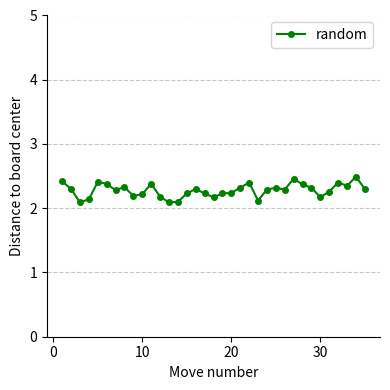

Python code for this plot:
import json
import numpy as np
import matplotlib.pyplot as plt
import os
import random

def calculate_distance(pos1, pos2):
    x1, y1 = pos1
    x2, y2 = pos2
    return max(abs(x1 - x2), abs(y1 - y2))

def index_to_coordinates(index, cols=4):
    x = int(index) // cols
    y = int(index) % cols
    return (x, y)

def calculate_distances(actions):
    center1 = index_to_coordinates(17)
    center2 = index_to_coordinates(18)
    min_distances = []
    for action in actions:
        action_coords = index_to_coordinates(action)
        distance_to_17 = calculate_distance(action_coords, center1)
        distance_to_18 = calculate_distance(action_coords, center2)
        min_distance = min(distance_to_17, distance_to_18)
        min_distances.append(min_distance)
    return min_distances

def load_action_sequences_from_all_files(folder_path, player_name, start=1, end=50):
    actions_list = []
    for i in range(start, end + 1):
        file_path = os.path.join(folder_path, f'league_results{i}.json')
        if not os.path.exists(file_path):
            print(f"경로 없는 파일: {file_path}")
            continue
        with open(file_path, 'r', encoding='utf-8') as file:
            try:
                data = json.load(file)
                for record in data:
                    if record.get('player1') == player_name:
                        actions = [int(a) for a in record.get('actions', [])]
                        actions_list.append(actions)
            except Exception as e:
                print(f"{file_path} 처리 중 오류 발생: {e}")
    return actions_list

def moving_average_with_nan(values, window_size=2):
    result = [np.nan]  # 첫 값은 NaN
    for i in range(1, len(values)):
        window = values[i - 1:i + 1]
        avg = np.mean(window)
        result.append(avg)
    return result

def generate_random_actions(num_sequences=50, max_length=36):
    random_actions_list = []
    for _ in range(num_sequences):
        actions = random.sample(range(36), k=max_length)  # 중복 없이 0~35에서 36개 선택
        random_actions_list.append(actions)
    return random_actions_list

# 설정
players = ['EQRQAC_nmcts400', 'EQRQAC_nmcts100', 'EQRQAC_nmcts50', 'EQRQAC_nmcts10', 'EQRQAC_nmcts2', 'random']
folder_path = 'gamefile'

# 마커 설정
marker_styles = {
    'EQRQAC_nmcts400': ('o', 'b'),  # 파란 원
    'EQRQAC_nmcts100': ('s', 'b'),  # 파란 네모
    'EQRQAC_nmcts50': ('^', 'b'),   # 파란 삼각형
    'EQRQAC_nmcts10': ('v', 'b'),   # 파란 역삼각형
    'EQRQAC_nmcts2': ('D', 'b'),    # 파란 다이아몬드
    'random': ('o', 'g')            # 초록 원
}

plt.figure(figsize=(4, 4))

for player_name in players:
    try:
        if player_name == 'random':
            actions_list = generate_random_actions()
        else:
            actions_list = load_action_sequences_from_all_files(folder_path, player_name)

        min_distance_lists = [calculate_distances(actions) for actions in actions_list]

        if not min_distance_lists:
            print(f"{player_name}: 데이터 없음")
            continue

        max_length = max(len(dist) for dist in min_distance_lists)
        avg_distances = []
        for i in range(max_length):
            values = [dist[i] for dist in min_distance_lists if i < len(dist)]
            avg = np.mean(values)
            avg_distances.append(avg)

        smoothed_avg_distances = moving_average_with_nan(avg_distances)
        x_range = range(len(smoothed_avg_distances))

        marker, color = marker_styles.get(player_name, ('o', 'b'))
                # alpha 설정: nmcts 숫자가 작을수록 더 연하게
        alpha_map = {
            'EQRQAC_nmcts400': 1.0,
            'EQRQAC_nmcts100': 0.8,
            'EQRQAC_nmcts50': 0.65,
            'EQRQAC_nmcts10': 0.5,
            'EQRQAC_nmcts2': 0.35,
            'random': 1.0
        }
        alpha = alpha_map.get(player_name, 1.0)
        plt.plot(x_range, smoothed_avg_distances, marker=marker, linestyle='-', color=color, markersize=4, alpha=alpha, label=player_name)

    except Exception as e:
        print(f'{player_name} 처리 중 오류:', str(e))

plt.gca().spines['top'].set_visible(False)
plt.gca().spines['right'].set_visible(False)
plt.xticks([0, 10, 20, 30])
plt.yticks([0, 1, 2, 3, 4, 5])
plt.xlabel('Move number')
plt.ylabel('Distance to board center')
plt.grid(axis='y', linestyle='--', alpha=0.7)
plt.legend()
plt.tight_layout()
plt.show()
